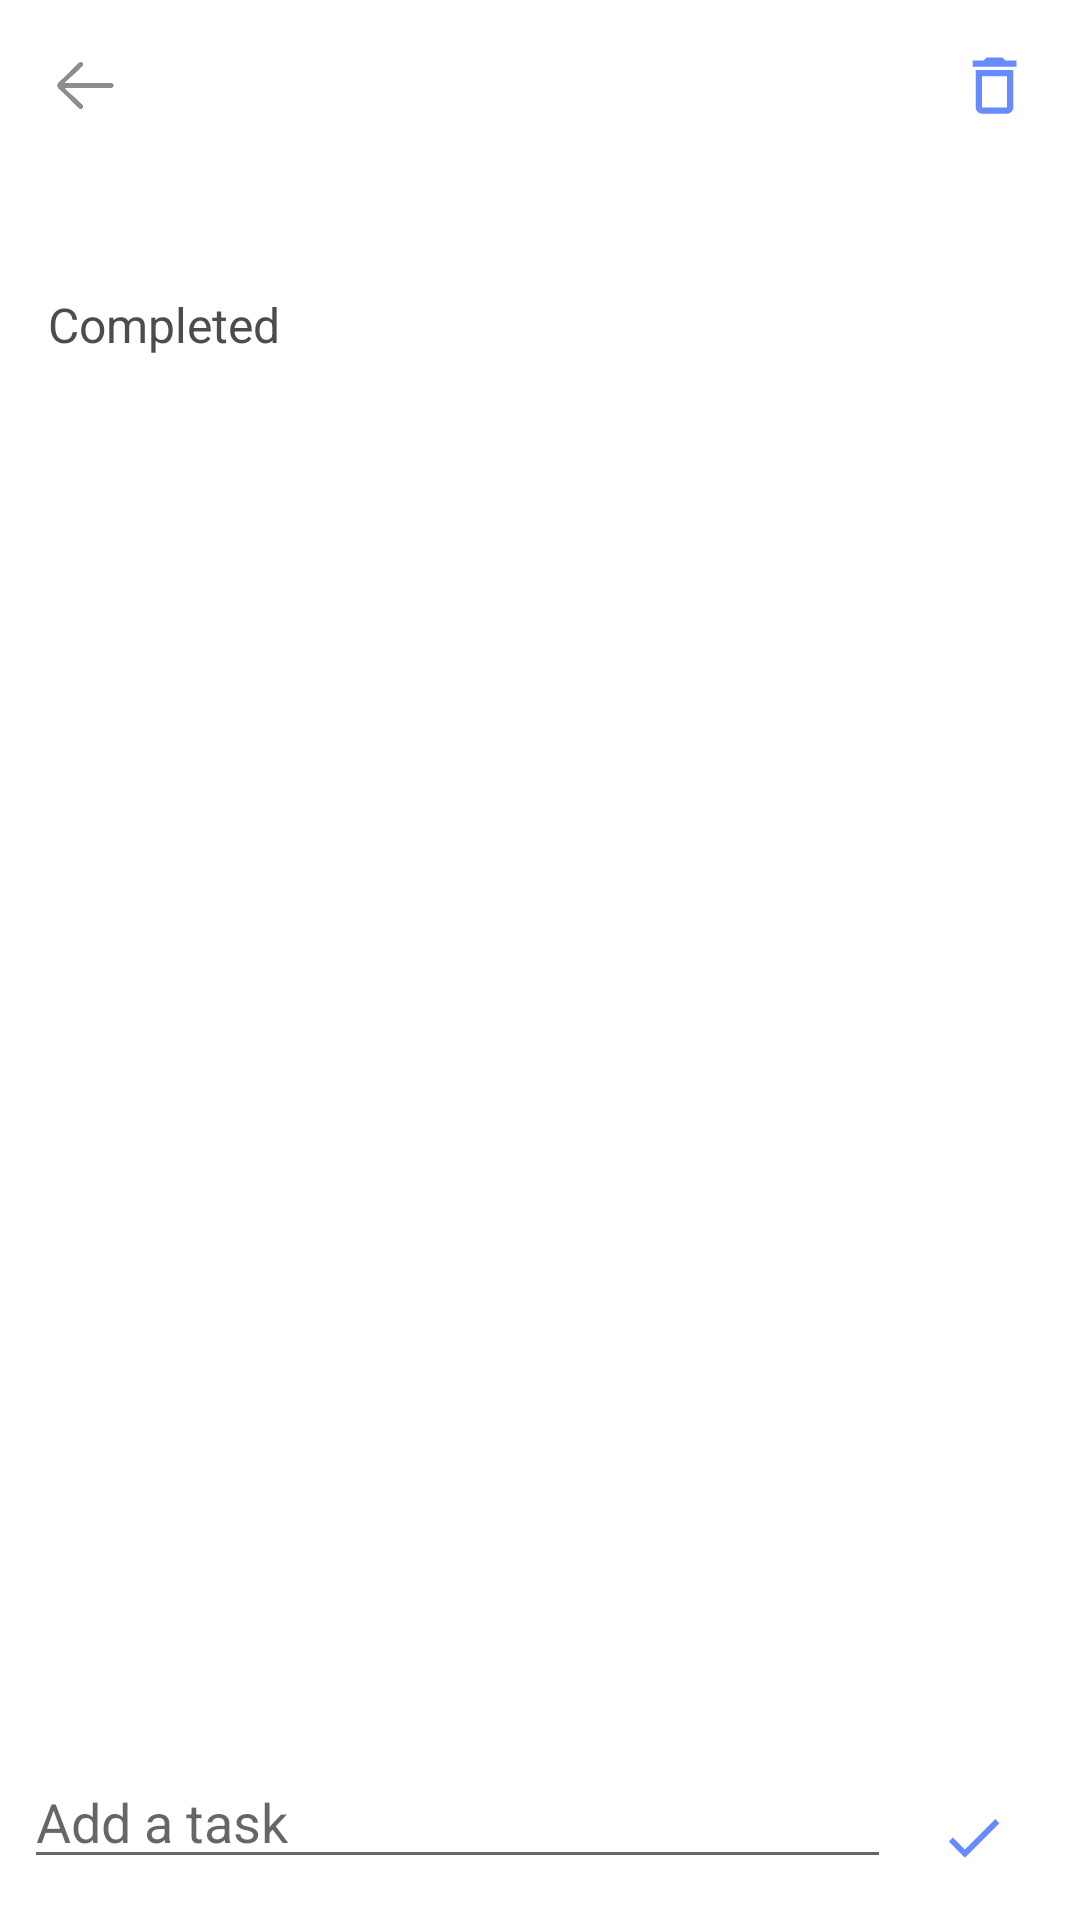

Reconstruct the res/layout file that produces this screen, plus the resources it refers to.
<!-- AndroidManifest.xml: application theme Theme.KeepToDoList -->
<!-- res/layout/activity_tasks.xml -->
<?xml version="1.0" encoding="utf-8"?>
<RelativeLayout xmlns:android="http://schemas.android.com/apk/res/android"
    xmlns:app="http://schemas.android.com/apk/res-auto"
    xmlns:tools="http://schemas.android.com/tools"
    android:layout_width="match_parent"
    android:layout_height="match_parent"
    tools:context=".views.TasksActivity">

    <ScrollView
        android:layout_width="match_parent"
        android:layout_height="match_parent"
        android:layout_marginBottom="55dp">

        <androidx.constraintlayout.widget.ConstraintLayout
            android:layout_width="match_parent"
            android:layout_height="wrap_content">

            <androidx.recyclerview.widget.RecyclerView
                android:id="@+id/tasks_recyclerView"
                android:layout_width="match_parent"
                android:layout_height="wrap_content"
                android:layout_marginTop="8dp"
                app:layout_constraintEnd_toEndOf="parent"
                app:layout_constraintHorizontal_bias="0.0"
                app:layout_constraintStart_toStartOf="parent"
                app:layout_constraintTop_toBottomOf="@+id/listTitle_textView" />

            <TextView
                android:id="@+id/listTitle_textView"
                android:layout_width="match_parent"
                android:layout_height="wrap_content"
                android:layout_marginStart="16dp"
                android:layout_marginTop="8dp"
                android:layout_marginEnd="16dp"
                android:textColor="@color/light_black"
                android:textSize="24sp"
                android:textStyle="bold"
                app:layout_constraintEnd_toEndOf="parent"
                app:layout_constraintHorizontal_bias="0.0"
                app:layout_constraintStart_toStartOf="parent"
                app:layout_constraintTop_toBottomOf="@+id/backButton"
                tools:text="Your list title" />

            <Button
                android:id="@+id/backButton"
                style="@style/Widget.AppCompat.Button.Borderless"
                android:layout_width="25dp"
                android:layout_height="25dp"
                android:layout_marginStart="16dp"
                android:layout_marginTop="16dp"
                android:background="@drawable/back"
                app:layout_constraintStart_toStartOf="parent"
                app:layout_constraintTop_toTopOf="parent" />
            <ImageView
                android:id="@+id/delete_button"
                android:layout_width="25dp"
                android:layout_height="25dp"
                android:layout_marginTop="16dp"
                android:layout_marginEnd="16dp"
                app:layout_constraintEnd_toEndOf="parent"
                app:layout_constraintHorizontal_bias="1.0"
                app:layout_constraintStart_toStartOf="parent"
                app:layout_constraintTop_toTopOf="parent"
                app:srcCompat="@drawable/delete"
                android:contentDescription="@string/delete_the_list" />
            <TextView
                android:id="@+id/completeTextView"
                android:layout_width="wrap_content"
                android:layout_height="wrap_content"
                android:layout_marginStart="16dp"
                android:layout_marginTop="8dp"
                android:layout_marginEnd="16dp"
                android:text="@string/completed"
                android:textColor="@color/light_black"
                android:textSize="16sp"
                app:layout_constraintEnd_toEndOf="parent"
                app:layout_constraintHorizontal_bias="0.0"
                app:layout_constraintStart_toStartOf="parent"
                app:layout_constraintTop_toBottomOf="@+id/tasks_recyclerView" />

            <androidx.recyclerview.widget.RecyclerView
                android:id="@+id/completedTasks_recyclerView"
                android:layout_width="match_parent"
                android:layout_height="wrap_content"
                android:layout_marginTop="8dp"
                app:layout_constraintEnd_toEndOf="parent"
                app:layout_constraintStart_toStartOf="parent"
                app:layout_constraintTop_toBottomOf="@+id/completeTextView" />

            <ImageView
                android:id="@+id/empty_imageView"
                android:layout_width="wrap_content"
                android:layout_height="wrap_content"
                android:visibility="gone"
                app:layout_constraintBottom_toBottomOf="parent"
                app:layout_constraintEnd_toEndOf="parent"
                app:layout_constraintStart_toStartOf="parent"
                app:layout_constraintTop_toTopOf="parent"
                app:srcCompat="@drawable/empty" />
        </androidx.constraintlayout.widget.ConstraintLayout>
    </ScrollView>

    <RelativeLayout
        android:layout_width="match_parent"
        android:layout_height="wrap_content"
        android:layout_alignParentBottom="true"
        android:layout_marginTop="55dp"
        android:orientation="horizontal">

        <EditText
            android:id="@+id/addTask_editText"
            android:layout_width="match_parent"
            android:layout_height="wrap_content"
            android:layout_alignParentStart="true"
            android:layout_marginStart="8dp"
            android:layout_toStartOf="@+id/addTask_button"
            android:autofillHints="Add a task"
            android:ems="10"
            android:hint="@string/add_a_task"
            android:inputType="textPersonName"
            android:maxLines="1"
            android:textColor="@color/light_black" />

        <ImageView
            android:id="@+id/addTask_button"
            style="@style/Widget.MaterialComponents.Button.OutlinedButton"
            android:layout_width="55dp"
            android:layout_height="55dp"
            android:layout_alignParentEnd="true"
            android:layout_marginEnd="8dp"
            android:contentDescription="@string/add_the_task_button"
            android:src="@drawable/right"
            app:layout_constraintBottom_toBottomOf="@+id/addTask_editText"
            app:layout_constraintEnd_toEndOf="parent"
            app:layout_constraintTop_toTopOf="@+id/addTask_editText" />

    </RelativeLayout>
</RelativeLayout>
<!-- resources referenced by this layout -->
<resources>
  <color name="light_black">#4c4c4c</color>
  <!-- drawable back: png bitmap (drawable, 11807 bytes) -->
  <!-- drawable delete (drawable) -->
  <vector android:autoMirrored="true" android:height="24dp"
      android:tint="#668BFC" android:viewportHeight="24"
      android:viewportWidth="24" android:width="24dp" xmlns:android="http://schemas.android.com/apk/res/android">
      <path android:fillColor="@android:color/white" android:pathData="M6,19c0,1.1 0.9,2 2,2h8c1.1,0 2,-0.9 2,-2L18,7L6,7v12zM8,9h8v10L8,19L8,9zM15.5,4l-1,-1h-5l-1,1L5,4v2h14L19,4z"/>
  </vector>
  <!-- drawable empty: png bitmap (drawable-v24, 37208 bytes) -->
  <!-- drawable right (drawable) -->
  <vector android:autoMirrored="true" android:height="24dp"
      android:tint="#668BFC" android:viewportHeight="24"
      android:viewportWidth="24" android:width="24dp" xmlns:android="http://schemas.android.com/apk/res/android">
      <path android:fillColor="@android:color/white" android:pathData="M9,16.17L4.83,12l-1.42,1.41L9,19 21,7l-1.41,-1.41z"/>
  </vector>
  <string name="add_a_task">Add a task</string>
  <string name="add_the_task_button">Add the task button</string>
  <string name="completed">Completed</string>
  <string name="delete_the_list">Delete the list</string>
  <style name="Theme.KeepToDoList" parent="Theme.MaterialComponents.DayNight.NoActionBar">
          
          <item name="colorPrimary">@color/purple_500</item>
          <item name="colorPrimaryVariant">@color/purple_700</item>
          <item name="colorOnPrimary">@color/white</item>
          
          <item name="colorSecondary">@color/teal_200</item>
          <item name="colorSecondaryVariant">@color/teal_700</item>
          <item name="colorOnSecondary">@color/black</item>
          
          <item name="android:statusBarColor" tools:targetApi="l">?attr/colorPrimaryVariant</item>
          
      </style>
  <color name="purple_500">#FF6200EE</color>
  <color name="purple_700">#FF3700B3</color>
  <color name="white">#FFFFFFFF</color>
  <color name="teal_200">#FF03DAC5</color>
  <color name="teal_700">#FF018786</color>
  <color name="black">#FF000000</color>
</resources>
